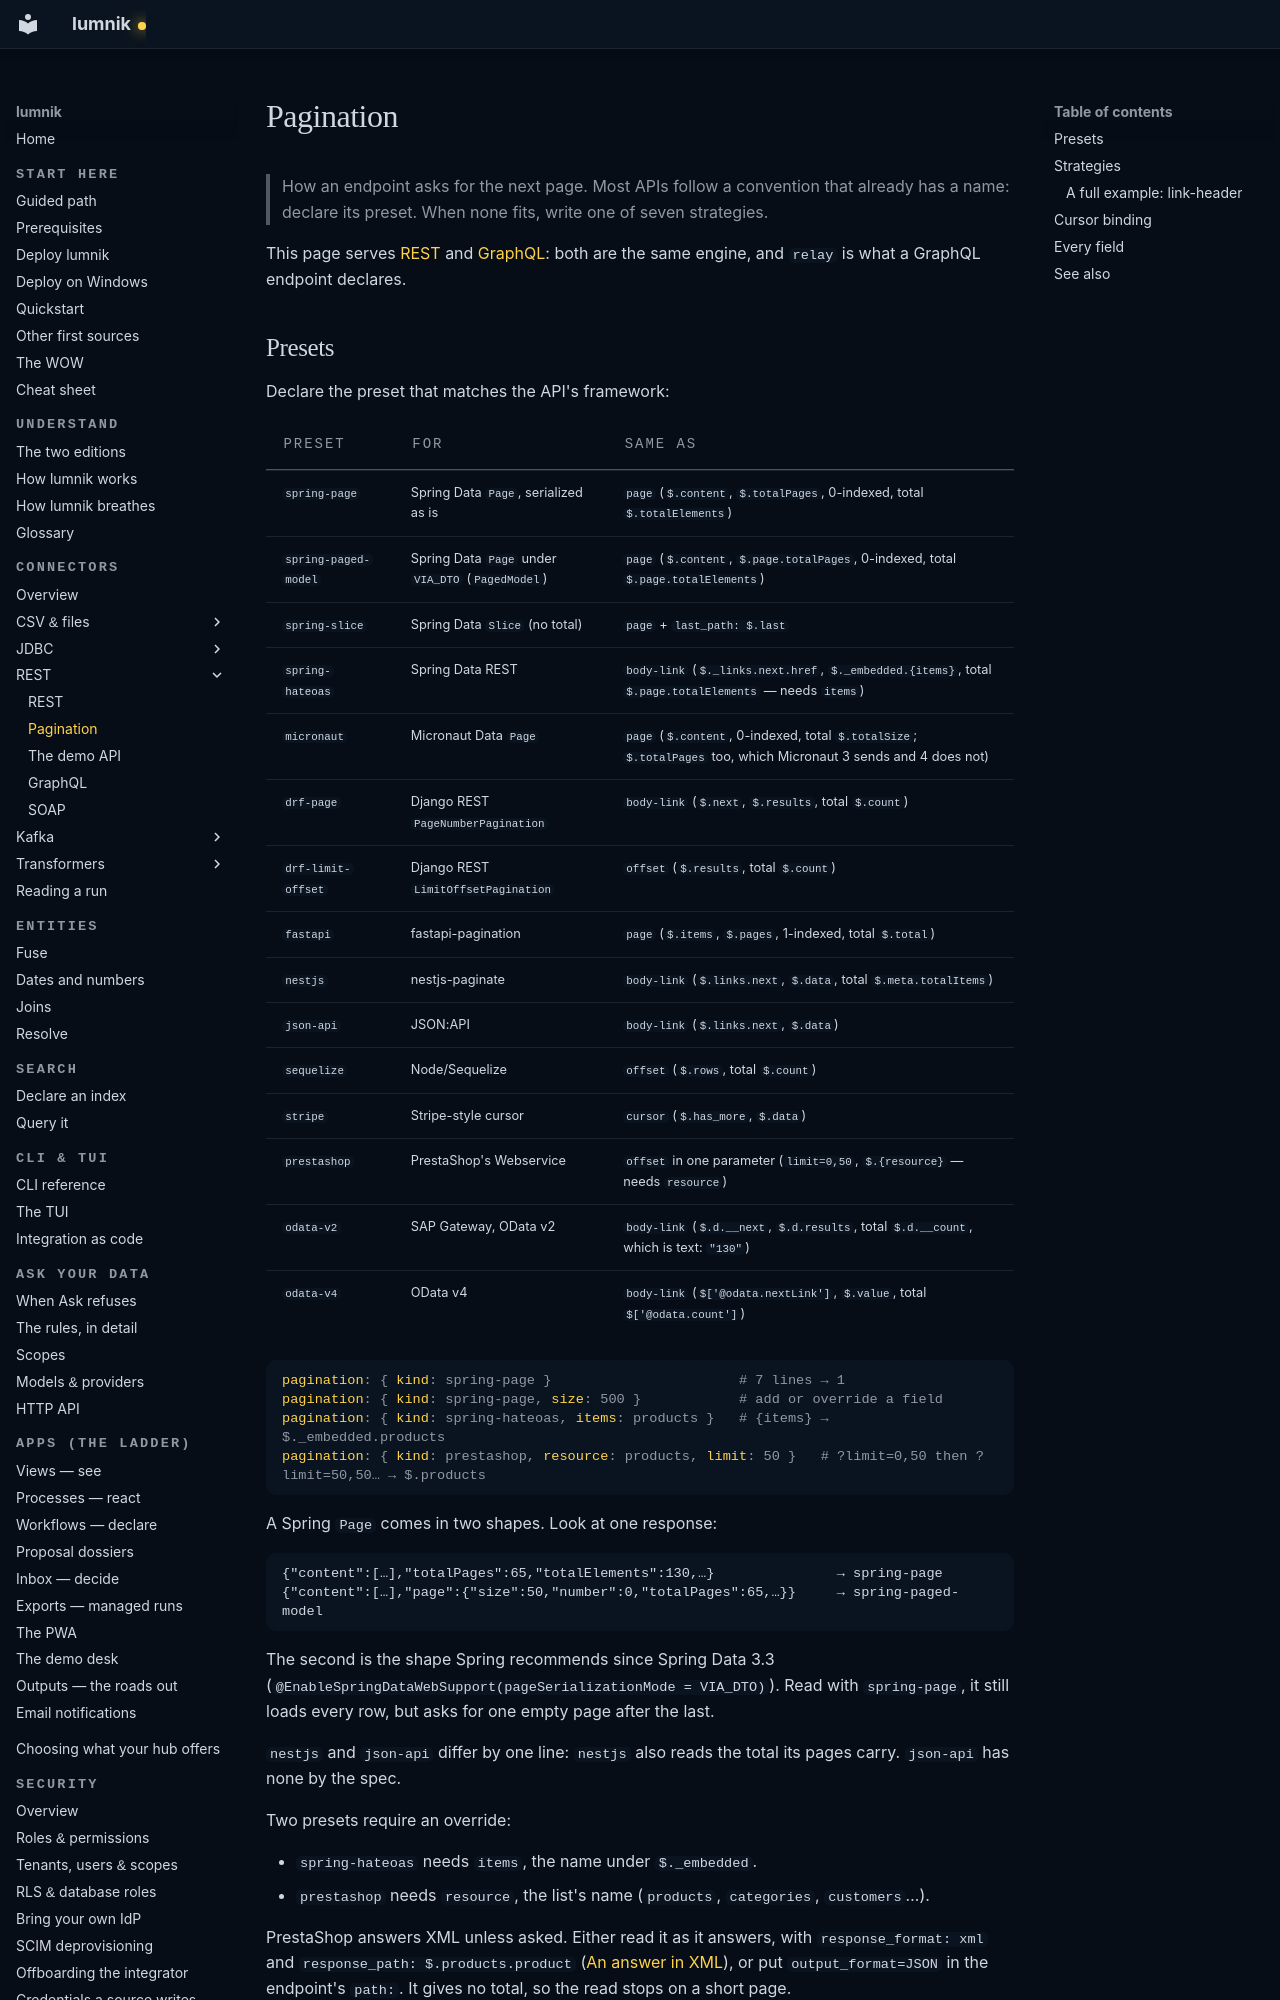

repository: icreated/lumnik-open · page: connectors/rest/pagination/index.html · generator: mkdocs

# Pagination

> How an endpoint asks for the next page. Most APIs follow a convention that already has a
> name: declare its preset. When none fits, write one of seven strategies.

This page serves [REST](../rest.md) and [GraphQL](../graphql.md): both are the same engine, and
`relay` is what a GraphQL endpoint declares.
